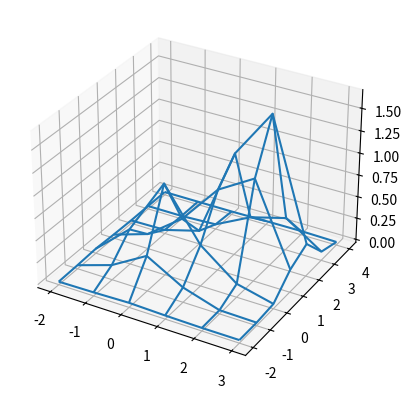

The matplotlib source for this figure:
import numpy as np
import matplotlib.pyplot as plt

def f(x,y):
     return np.exp(-(x**2 + y**2)) + 2 * np.exp(-((x - 1.7)**2 + (y - 1.7)**2))
    
fig, ax = plt.subplots(subplot_kw={'projection':'3d'})
x_limits = [-2, 4]
y_limits = [-2, 5]

X = np.arange(*x_limits)
Y = np.arange(*y_limits)

X,Y = np.meshgrid(X,Y)

ax.plot_wireframe(X,Y,f(X,Y))

x_opt = x_limits[0]
y_opt = y_limits[0]
f_opt = f(x_opt,y_opt)
e = 10
max_it = 10000
max_viz = 50
i = 0
aux2=0
melhoria_count = 0  
a = np.zeros(100)
for iterantions in range(100):
    melhoria = True
    while i < max_it and melhoria:
        melhoria = False
        for j in range(max_viz):
            x_cand = np.random.uniform(*x_limits)
            y_cand = np.random.uniform(*y_limits)
            f_cand = f(x_cand, y_cand)
            if f_cand > f_opt:
                x_opt = x_cand
                y_opt = y_cand
                f_opt = f_cand
                melhoria = True
                melhoria_count += 1  # Incrementar contador
        i += 1
    a[aux2] = round(f_opt, 5)
    aux2 += 1
        # ax.scatter(x_opt,y_opt,f_opt, marker='X', color='r')
        # plt.pause(0.5)
# ax.set_xlabel('x')
# ax.set_ylabel('y')
# ax.set_zlabel('z')
print(f"Total de melhorias: {melhoria_count}")
valores, aux3 = np.unique(a, return_counts=True)
moda = valores[np.argmax(aux3)]
print(f"mode_value: {moda}") 
# plt.show()